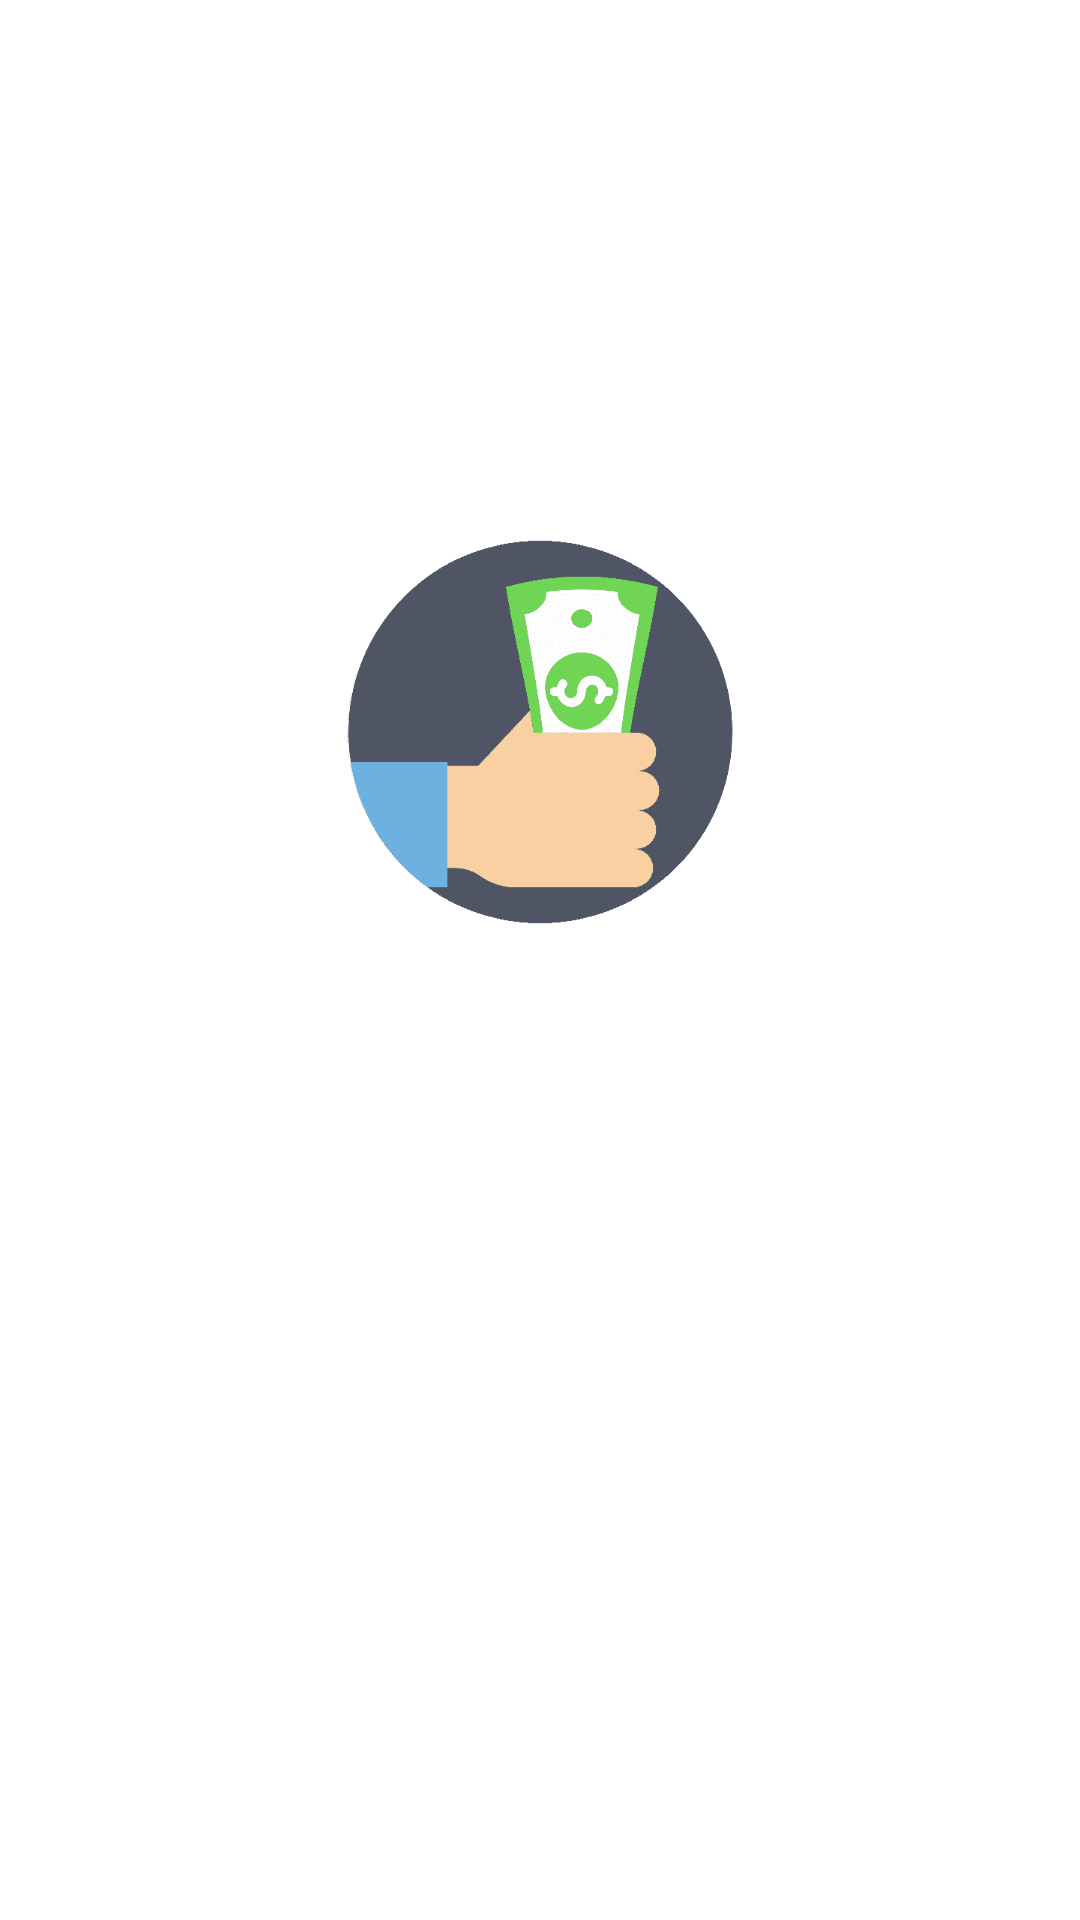

Android layout source for this screen:
<!-- AndroidManifest.xml: application theme Theme.DeudoresApp -->
<!-- res/layout/activity_splash.xml -->
<?xml version="1.0" encoding="utf-8"?>
<androidx.constraintlayout.widget.ConstraintLayout xmlns:android="http://schemas.android.com/apk/res/android"
    xmlns:app="http://schemas.android.com/apk/res-auto"
    xmlns:tools="http://schemas.android.com/tools"
    android:layout_width="match_parent"
    android:layout_height="match_parent"
    tools:context=".SplashActivity">

    <ImageView
        android:id="@+id/imageView2"
        android:layout_width="256dp"
        android:layout_height="128dp"
        android:layout_marginStart="16dp"
        android:layout_marginTop="32dp"
        android:layout_marginEnd="16dp"
        app:layout_constraintBottom_toBottomOf="parent"
        app:layout_constraintEnd_toEndOf="parent"
        app:layout_constraintStart_toStartOf="parent"
        app:layout_constraintTop_toTopOf="parent"
        app:layout_constraintVertical_bias="0.308"
        app:srcCompat="@drawable/logo" />
</androidx.constraintlayout.widget.ConstraintLayout>
<!-- resources referenced by this layout -->
<resources>
  <!-- drawable logo: png bitmap (drawable, 20500 bytes) -->
  <style name="Theme.DeudoresApp" parent="Theme.MaterialComponents.DayNight.DarkActionBar">
          
          <item name="colorPrimary">@color/dodgerblue</item>
          <item name="colorPrimaryVariant">@color/steelblue</item>
          <item name="colorOnPrimary">@color/white</item>
          
          <item name="colorSecondary">@color/teal_200</item>
          <item name="colorSecondaryVariant">@color/teal_700</item>
          <item name="colorOnSecondary">@color/black</item>
          
          <item name="android:statusBarColor" tools:targetApi="l">?attr/colorPrimaryVariant</item>
          
      </style>
  <item name="dodgerblue" type="color">#1e90ff</item>
  <item name="steelblue" type="color">#4682b4</item>
  <item name="white" type="color">#ffffff</item>
  <color name="teal_200">#FF03DAC5</color>
  <color name="teal_700">#FF018786</color>
  <item name="black" type="color">#000000</item>
</resources>
